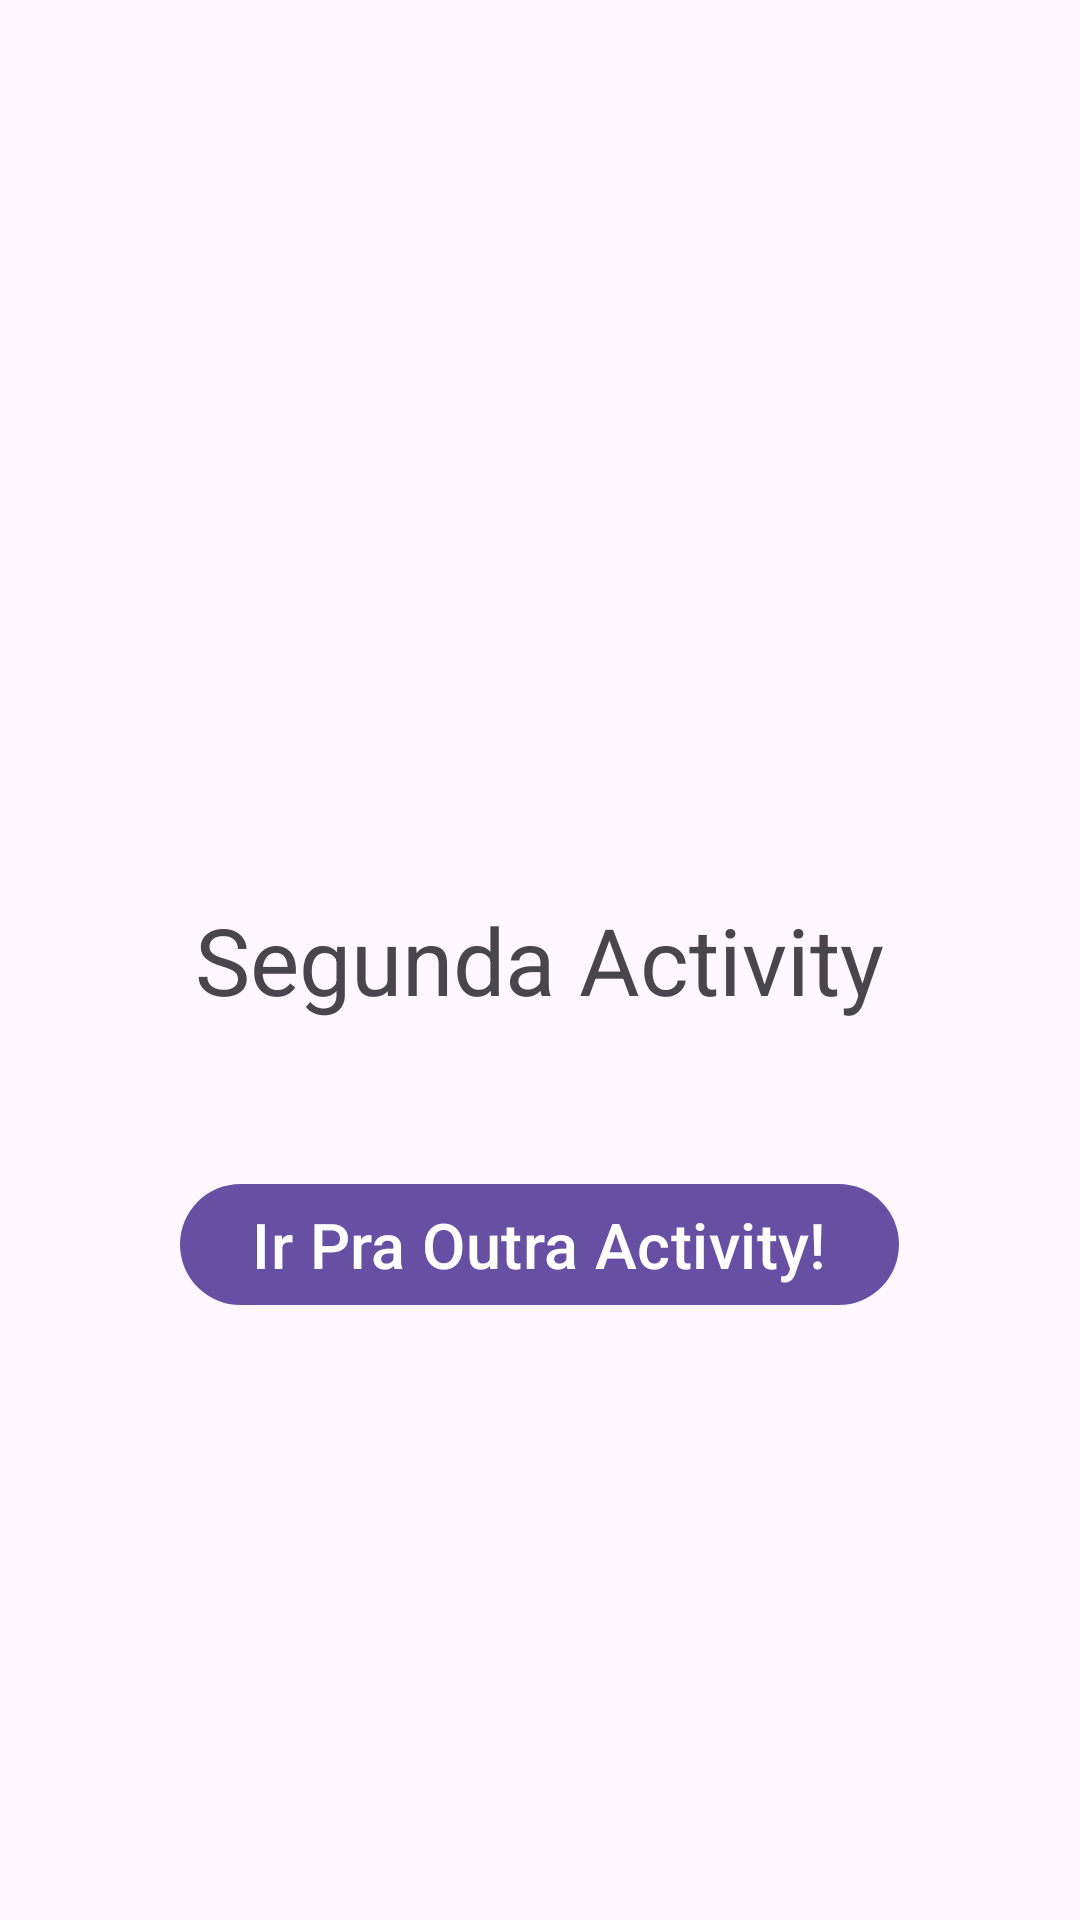

Write the Android layout XML for this screen, with the resource values it uses.
<!-- AndroidManifest.xml: activity theme AppThemeWithActionBar -->
<!-- res/layout/activity_second.xml -->
<?xml version="1.0" encoding="utf-8"?>
<RelativeLayout xmlns:android="http://schemas.android.com/apk/res/android"
    xmlns:app="http://schemas.android.com/apk/res-auto"
    xmlns:tools="http://schemas.android.com/tools"
    android:layout_width="match_parent"
    android:layout_height="match_parent"
    tools:context=".e04.menu_and_navigation.SecondActivity">

    <com.google.android.material.textview.MaterialTextView
        android:id="@+id/activity_title"
        android:layout_width="wrap_content"
        android:layout_height="wrap_content"
        android:layout_centerInParent="true"

        android:text="Segunda Activity"
        android:textSize="31sp"

        />

    <com.google.android.material.button.MaterialButton
        android:id="@+id/btnGoToThird"
        android:layout_width="wrap_content"
        android:layout_height="wrap_content"
        android:text="Ir Pra Outra Activity!"
        android:textSize="21sp"

        android:layout_below="@id/activity_title"
        android:layout_centerHorizontal="true"
        android:layout_marginTop="50dp"
        />

</RelativeLayout>
<!-- resources referenced by this layout -->
<resources>
  <style name="AppThemeWithActionBar" parent="Theme.Material3.DayNight">
          
          <item name="android:windowActionBar">true</item>
          <item name="android:windowNoTitle">true</item>
      </style>
</resources>
